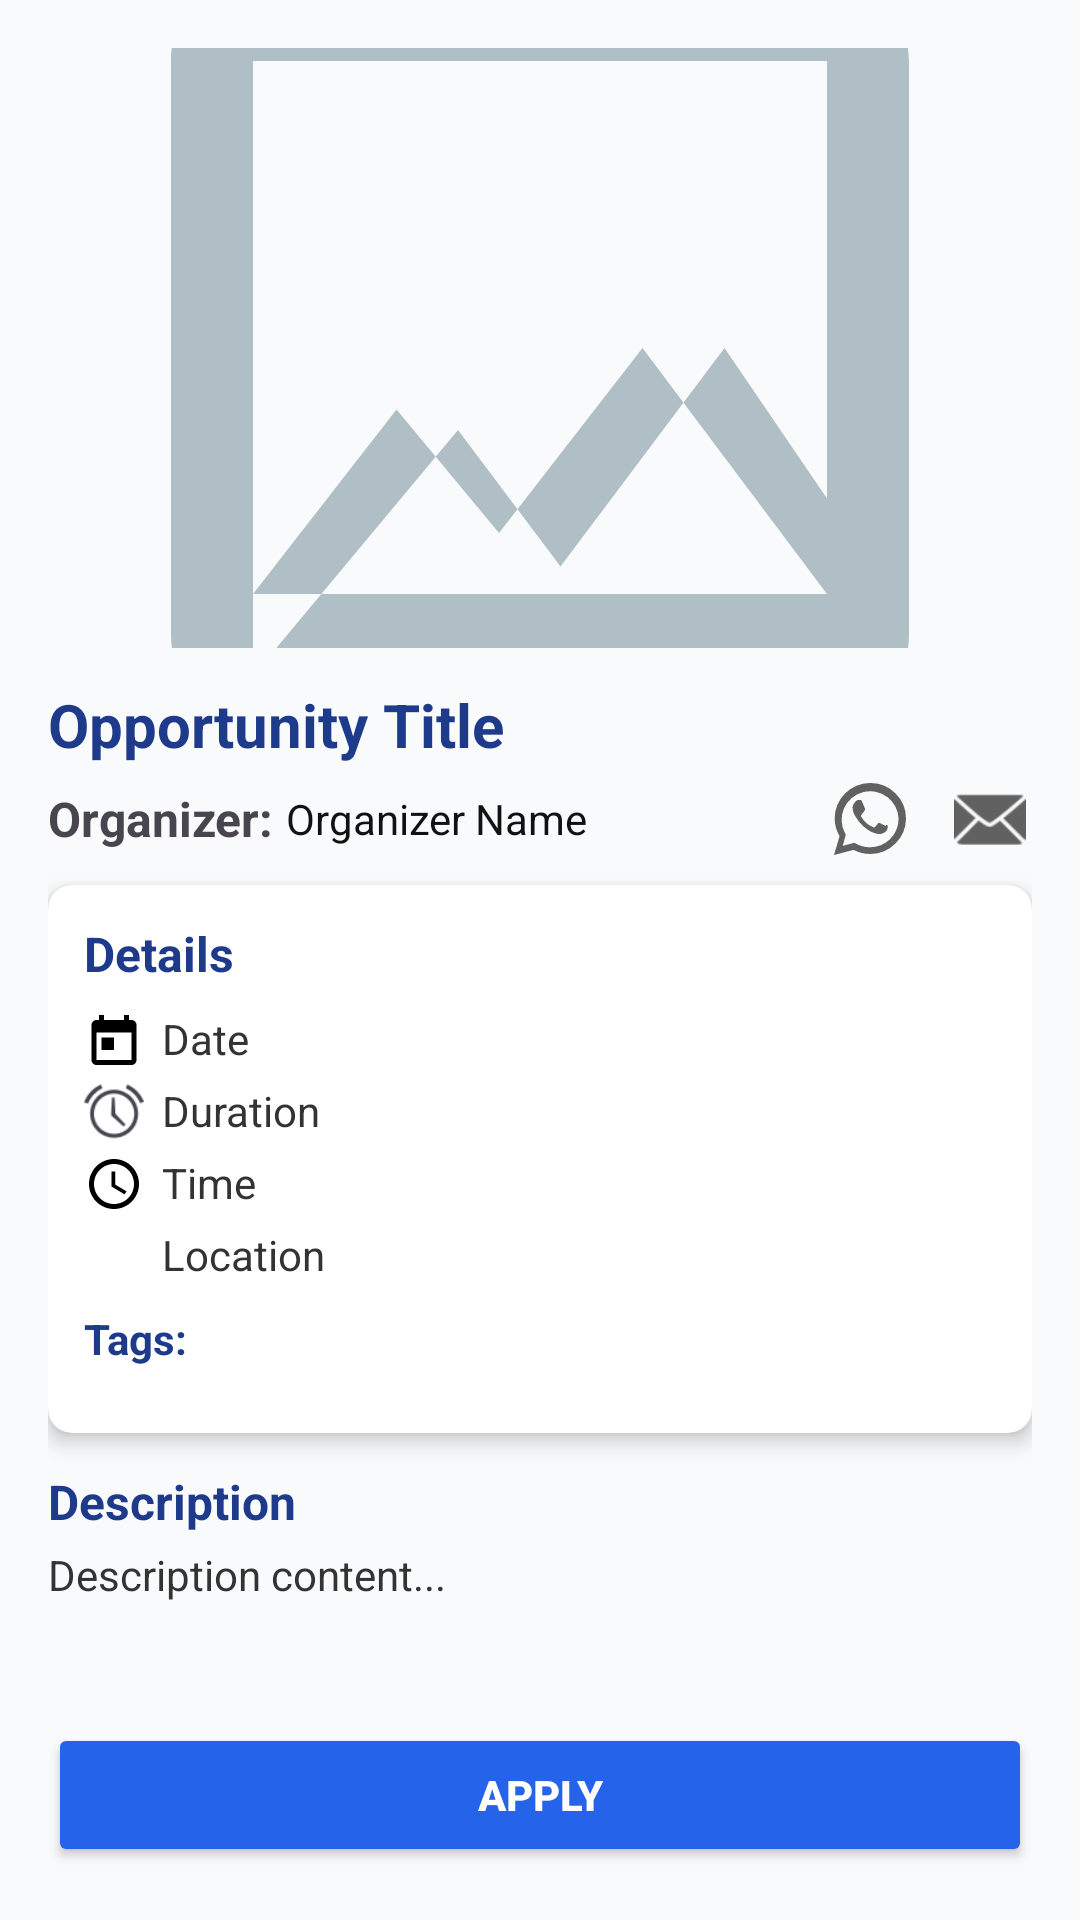

Android layout source for this screen:
<!-- AndroidManifest.xml: application theme Theme.MatchingHandApp -->
<!-- res/layout/activity_opportunity_details.xml -->
<?xml version="1.0" encoding="utf-8"?>
<ScrollView xmlns:android="http://schemas.android.com/apk/res/android"
    xmlns:app="http://schemas.android.com/apk/res-auto"
    android:layout_width="match_parent"
    android:layout_height="match_parent"
    android:background="#F9FAFB"
    android:padding="16dp">

    <LinearLayout
        android:orientation="vertical"
        android:layout_width="match_parent"
        android:layout_height="wrap_content">

        
        <ImageView
            android:id="@+id/opImage"
            android:layout_width="match_parent"
            android:layout_height="200dp"
            android:scaleType="centerCrop"
            android:src="@drawable/ic_image_placeholder"
            android:layout_marginBottom="12dp" />

        
        <TextView
            android:id="@+id/opTitle"
            android:layout_width="match_parent"
            android:layout_height="wrap_content"
            android:text="Opportunity Title"
            android:textColor="#1E3A8A"
            android:textStyle="bold"
            android:textSize="20sp"
            android:layout_marginBottom="4dp" />

        
        <LinearLayout
            android:orientation="horizontal"
            android:layout_width="match_parent"
            android:layout_height="wrap_content"
            android:gravity="center_vertical"
            android:layout_marginBottom="8dp">

            <TextView
                android:layout_width="wrap_content"
                android:layout_height="wrap_content"
                android:text="Organizer: "
                android:textSize="16sp"
                android:textStyle="bold" />

            <TextView
                android:id="@+id/opOrganizer"
                android:layout_width="0dp"
                android:layout_height="wrap_content"
                android:layout_weight="1"
                android:text="Organizer Name"
                android:textColor="#111" />

            
            <ImageView
                android:id="@+id/messageButton"
                android:src="@drawable/ic_whatsapp"
                android:layout_width="28dp"
                android:layout_height="28dp"
                android:tint="@color/gray_700"
                android:layout_marginEnd="12dp"
                android:padding="2dp" />

            <ImageView
                android:id="@+id/chatOrganizerButton"
                android:src="@android:drawable/ic_dialog_email"
                android:layout_width="28dp"
                android:layout_height="28dp"
                android:tint="@color/gray_700"
                android:padding="2dp" />

        </LinearLayout>

        
        <androidx.cardview.widget.CardView
            android:layout_width="match_parent"
            android:layout_height="wrap_content"
            app:cardElevation="4dp"
            app:cardCornerRadius="8dp"
            android:layout_marginBottom="12dp">

            <LinearLayout
                android:orientation="vertical"
                android:padding="12dp"
                android:layout_width="match_parent"
                android:layout_height="wrap_content">

                <TextView
                    android:layout_width="match_parent"
                    android:layout_height="wrap_content"
                    android:text="Details"
                    android:textStyle="bold"
                    android:textColor="#1E3A8A"
                    android:textSize="16sp"
                    android:layout_marginBottom="8dp" />

                <LinearLayout
                    android:orientation="horizontal"
                    android:layout_width="match_parent"
                    android:layout_height="wrap_content"
                    android:layout_marginBottom="4dp">
                    <ImageView
                        android:layout_width="20dp"
                        android:layout_height="20dp"
                        android:src="@drawable/ic_baseline_calendar_today_24"
                        android:layout_marginEnd="6dp" />
                    <TextView
                        android:id="@+id/opDate"
                        android:layout_width="wrap_content"
                        android:layout_height="wrap_content"
                        android:text="Date"
                        android:textColor="#333" />
                </LinearLayout>

                <LinearLayout
                    android:orientation="horizontal"
                    android:layout_width="match_parent"
                    android:layout_height="wrap_content"
                    android:layout_marginBottom="4dp">
                    <ImageView
                        android:layout_width="20dp"
                        android:layout_height="20dp"
                        android:src="@android:drawable/ic_lock_idle_alarm"
                        android:layout_marginEnd="6dp" />
                    <TextView
                        android:id="@+id/opDuration"
                        android:layout_width="wrap_content"
                        android:layout_height="wrap_content"
                        android:text="Duration"
                        android:textColor="#333" />
                </LinearLayout>

                <LinearLayout
                    android:orientation="horizontal"
                    android:layout_width="match_parent"
                    android:layout_height="wrap_content"
                    android:layout_marginBottom="4dp">
                    <ImageView
                        android:layout_width="20dp"
                        android:layout_height="20dp"
                        android:src="@drawable/ic_baseline_access_time_24"
                        android:layout_marginEnd="6dp" />
                    <TextView
                        android:id="@+id/opTime"
                        android:layout_width="wrap_content"
                        android:layout_height="wrap_content"
                        android:text="Time"
                        android:textColor="#333" />
                </LinearLayout>

                <LinearLayout
                    android:orientation="horizontal"
                    android:layout_width="match_parent"
                    android:layout_height="wrap_content"
                    android:layout_marginBottom="8dp">
                    <ImageView
                        android:layout_width="20dp"
                        android:layout_height="20dp"
                        android:src="@drawable/ic_baseline_place_24"
                        android:layout_marginEnd="6dp" />
                    <TextView
                        android:id="@+id/opLocation"
                        android:layout_width="wrap_content"
                        android:layout_height="wrap_content"
                        android:text="Location"
                        android:textColor="#333" />
                </LinearLayout>

                <TextView
                    android:layout_width="match_parent"
                    android:layout_height="wrap_content"
                    android:text="Tags:"
                    android:textStyle="bold"
                    android:textColor="#1E3A8A"
                    android:layout_marginBottom="4dp" />

                <com.google.android.material.chip.ChipGroup
                    android:id="@+id/opTagGroup"
                    android:layout_width="match_parent"
                    android:layout_height="wrap_content"
                    app:singleLine="false"
                    app:chipSpacing="6dp"
                    android:layout_marginBottom="6dp" />
            </LinearLayout>
        </androidx.cardview.widget.CardView>

        
        <TextView
            android:layout_width="match_parent"
            android:layout_height="wrap_content"
            android:text="Description"
            android:textStyle="bold"
            android:textColor="#1E3A8A"
            android:textSize="16sp"
            android:layout_marginBottom="4dp" />

        <TextView
            android:id="@+id/opDescription"
            android:layout_width="match_parent"
            android:layout_height="wrap_content"
            android:text="Description content..."
            android:textColor="#333"
            android:layout_marginBottom="20dp"
            android:lineSpacingExtra="3dp" />

        
        <Button
            android:id="@+id/applyButton"
            android:layout_width="match_parent"
            android:layout_height="wrap_content"
            android:text="Apply"
            android:textColor="#FFFFFF"
            android:textStyle="bold"
            android:backgroundTint="#2563EB"
            android:layout_marginTop="20dp" />

    </LinearLayout>
</ScrollView>
<!-- resources referenced by this layout -->
<resources>
  <color name="gray_700">#616161</color>
  <!-- drawable ic_baseline_access_time_24 (drawable) -->
  <vector xmlns:android="http://schemas.android.com/apk/res/android"
      android:width="24dp" android:height="24dp"
      android:viewportWidth="24" android:viewportHeight="24">
      <path
          android:fillColor="#000000"
          android:pathData="M11.99,2C6.47,2 2,6.48 2,12s4.47,10 9.99,10S22,17.52 22,12 17.52,2 11.99,2zM12,20c-4.42,0 -8,-3.58 -8,-8s3.58,-8 8,-8 8,3.58 8,8 -3.58,8 -8,8zM12.5,7H11v6l5.25,3.15 0.75,-1.23 -4.5,-2.67V7z"/>
  </vector>
  <!-- drawable ic_baseline_calendar_today_24 (drawable) -->
  <vector xmlns:android="http://schemas.android.com/apk/res/android"
      android:width="24dp" android:height="24dp"
      android:viewportWidth="24" android:viewportHeight="24">
      <path
          android:fillColor="#000000"
          android:pathData="M19,4h-1V2h-2v2H8V2H6v2H5c-1.1,0 -2,0.9 -2,2v14c0,1.1 0.9,2 2,2h14c1.1,0 2,-0.9 2,-2V6c0,-1.1 -0.9,-2 -2,-2zM19,20H5V9h14v11zM7,11h5v5H7v-5z"/>
  </vector>
  <!-- drawable ic_image_placeholder (drawable) -->
  <vector xmlns:android="http://schemas.android.com/apk/res/android"
      android:width="24dp"
      android:height="24dp"
      android:viewportWidth="24"
      android:viewportHeight="24">
      <path
          android:fillColor="#B0BEC5"
          android:pathData="M21,19V5c0,-1.1 -0.9,-2 -2,-2H5c-1.1,0 -2,0.9 -2,2v14c0,1.1 0.9,2 2,2h14c1.1,0 2,-0.9 2,-2zM8.5,13.5l2.5,3.01L14.5,12l4.5,6H5l3.5,-4.5zM5,5h14v10.67L16.5,12l-4,5.33L10,14l-5,6V5z"/>
  </vector>
  <!-- drawable ic_whatsapp (drawable) -->
  <vector xmlns:android="http://schemas.android.com/apk/res/android"
      android:width="24dp"
      android:height="24dp"
      android:viewportWidth="24"
      android:viewportHeight="24">
      <path
          android:fillColor="#FFFFFF"
          android:pathData="M20.52,3.48A11.78,11.78 0,0 0,12 0,11.82 11.82 0,0 0,0.22 11.8a11.61 11.61,0 0,0 1.64,5.92L0,24l6.53,-1.71a11.83,11.83 0,0 0,5.48 1.37,11.82 11.82 0,0 0,8.5 -3.52A11.85,11.85 0,0 0,24 11.8a11.74,11.74 0,0 0,-3.48 -8.32ZM12,21.42a9.54,9.54 0,0 1,-4.86 -1.29l-0.35,-0.21 -3.87,1.02 1.03,-3.76 -0.25,-0.38A9.5,9.5 0,1 1,21.54 12a9.49,9.49 0,0 1,-9.54 9.42Zm5.26,-7.1c-0.29,-0.15 -1.72,-0.85 -1.99,-0.95s-0.46,-0.15 -0.66,0.15 -0.76,0.95 -0.93,1.14 -0.34,0.22 -0.63,0.07a7.84,7.84 0,0 1,-2.31 -1.43,8.72,8.72 0,0 1,-1.62 -2,0.69 0.69,0 0,1 0.21,-0.94c0.17,-0.17 0.37,-0.46 0.55,-0.68a2.13,2.13 0,0 0,0.36 -0.61,0.8 0.8,0 0,0 0,-0.76c-0.07,-0.15 -0.66,-1.57 -0.9,-2.16s-0.49,-0.5 -0.66,-0.51h-0.56a1.08,1.08 0,0 0,-0.78 0.36A3.26,3.26 0,0 0,6.19 8.1a5.68,5.68 0,0 0,1.12 3.31,13.01,13.01 0,0 0,5.03 4.83,16.57,16.57 0,0 0,1.64 0.6,3.9 3.9,0 0,0 1.77,0.11c0.54,-0.09 1.72,-0.7 1.96,-1.38s0.24,-1.27 0.17,-1.38a1.13,1.13 0,0 0,-0.43 -0.27Z"/>
  </vector>
  <style name="Theme.MatchingHandApp" parent="Base.Theme.MatchingHandApp" />
  <style name="Base.Theme.MatchingHandApp" parent="Theme.Material3.DayNight.NoActionBar">
          
          
      </style>
</resources>
